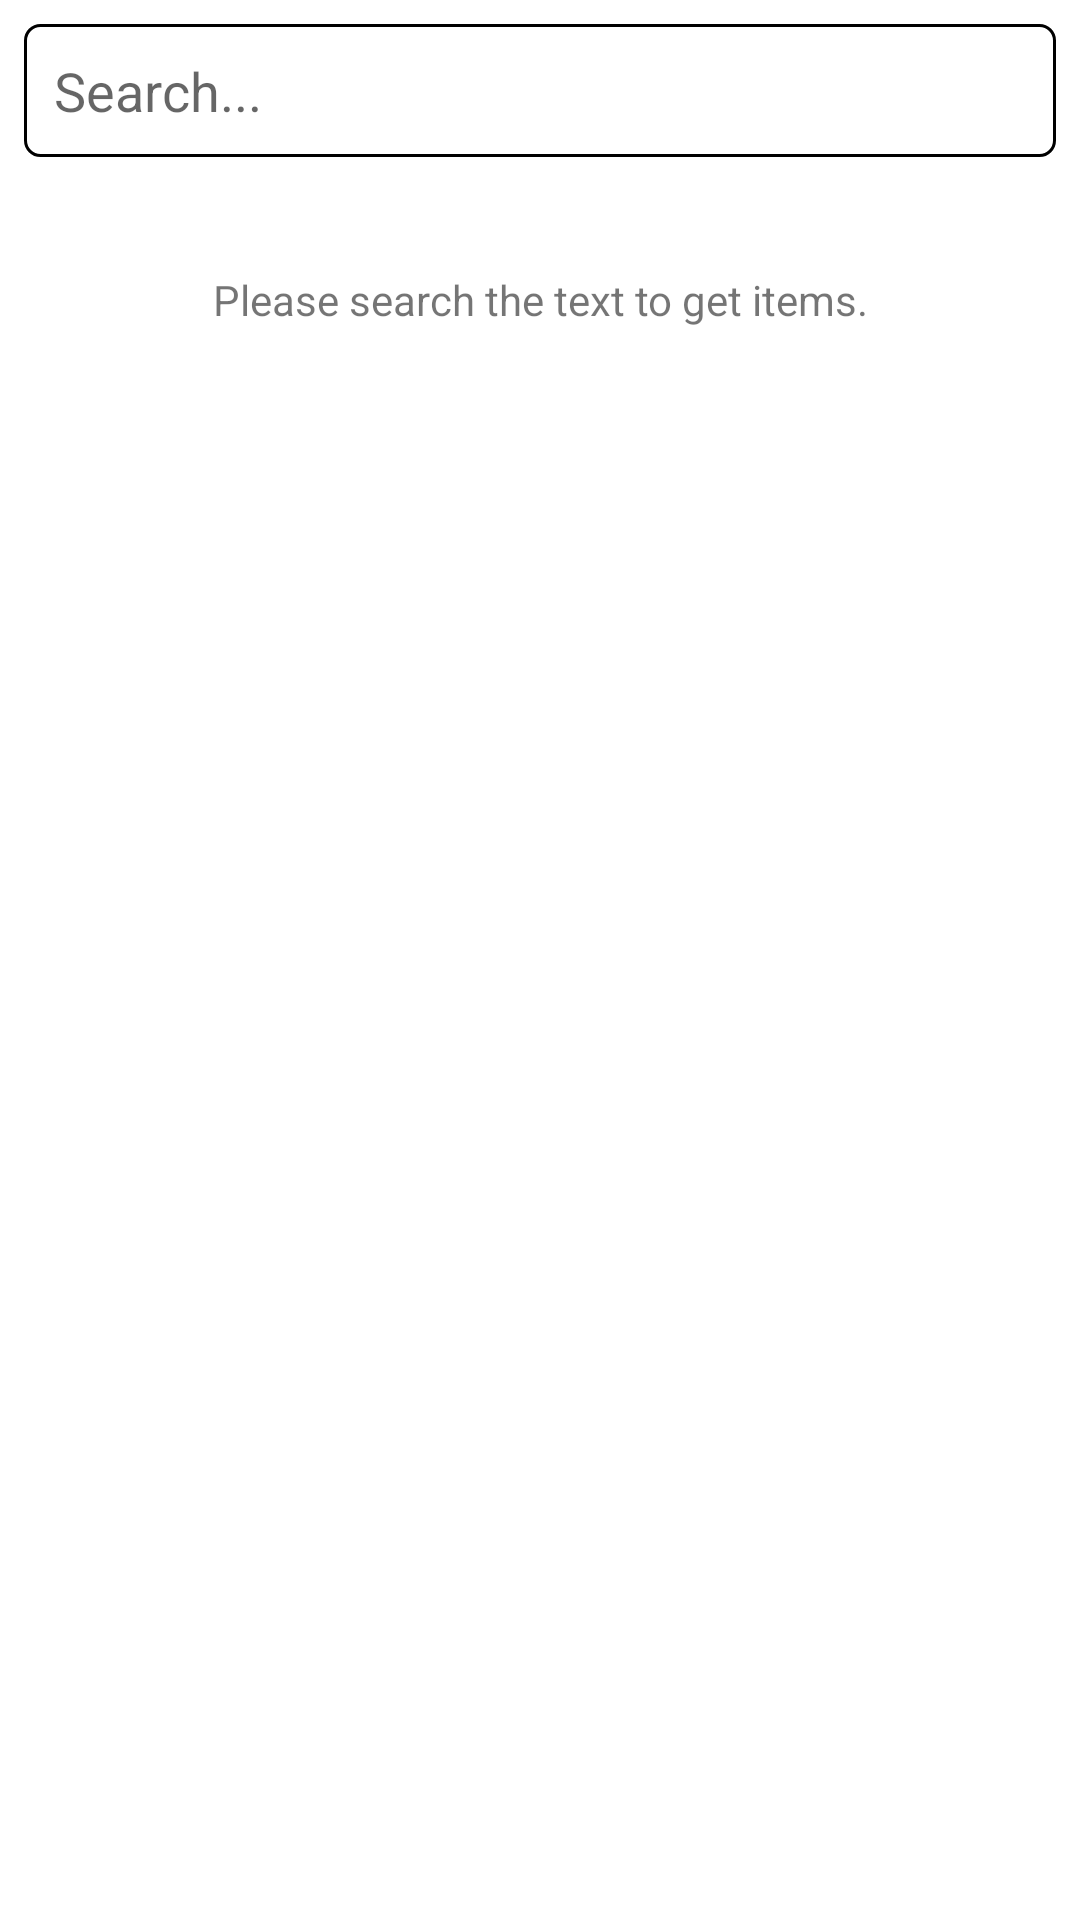

Reconstruct the res/layout file that produces this screen, plus the resources it refers to.
<!-- AndroidManifest.xml: activity theme Theme.DunzoTest.NoActionBar -->
<!-- res/layout/activity_main.xml -->
<?xml version="1.0" encoding="utf-8"?>
<androidx.core.widget.NestedScrollView xmlns:android="http://schemas.android.com/apk/res/android"
    xmlns:app="http://schemas.android.com/apk/res-auto"
    xmlns:tools="http://schemas.android.com/tools"
    android:id="@+id/nestedSV"
    android:layout_width="match_parent"
    android:layout_height="match_parent"
    android:orientation="vertical"
    tools:context=".MainActivity">

    <LinearLayout
        android:layout_width="match_parent"
        android:layout_height="match_parent"
        android:orientation="vertical">

        <LinearLayout
            android:layout_width="match_parent"
            android:orientation="horizontal"
            android:layout_margin="8dp"
            android:background="@drawable/shape"
            android:layout_height="match_parent">

            <EditText
                android:id="@+id/edtSearch"
                android:layout_width="match_parent"
                android:layout_height="wrap_content"
                android:ems="10"
                android:hint="Search..."
                android:background="@null"
                android:inputType="text"
                android:maxLines="1"
                android:layout_weight="1"
                android:padding="10dp" />
            <ImageView
                android:id="@+id/imgSearch"
                android:layout_gravity="center"
                android:layout_width="30dp"
                android:layout_height="30dp"
                android:src="@drawable/ic_baseline_search_24"/>
        </LinearLayout>


        <androidx.recyclerview.widget.RecyclerView
            android:id="@+id/recyclerView"
            android:layout_width="match_parent"
            android:layout_height="wrap_content"
            android:layout_margin="15dp" />

        <TextView
            android:id="@+id/tvAlert"
            android:layout_width="match_parent"
            android:gravity="center"
            android:layout_gravity="center"
            android:layout_height="wrap_content"
            android:text="Please search the text to get items."/>

        <ProgressBar
            android:id="@+id/idPBLoading"
            android:layout_width="50dp"
            android:layout_height="50dp"
            android:layout_gravity="center"
            android:visibility="gone" />
    </LinearLayout>

</androidx.core.widget.NestedScrollView>
<!-- resources referenced by this layout -->
<resources>
  <!-- drawable shape (drawable) -->
  <?xml version="1.0" encoding="utf-8"?>
  <shape xmlns:android="http://schemas.android.com/apk/res/android"
      android:shape="rectangle" >
  
  
      
      <stroke
          android:width="1dp"
          android:color="@color/black" >
      </stroke>
  
      
      <corners
          android:radius="5dp"   >
      </corners>
  
  </shape>
  <style name="Theme.DunzoTest.NoActionBar">
          <item name="windowActionBar">false</item>
          <item name="windowNoTitle">true</item>
      </style>
  <color name="black">#FF000000</color>
</resources>
